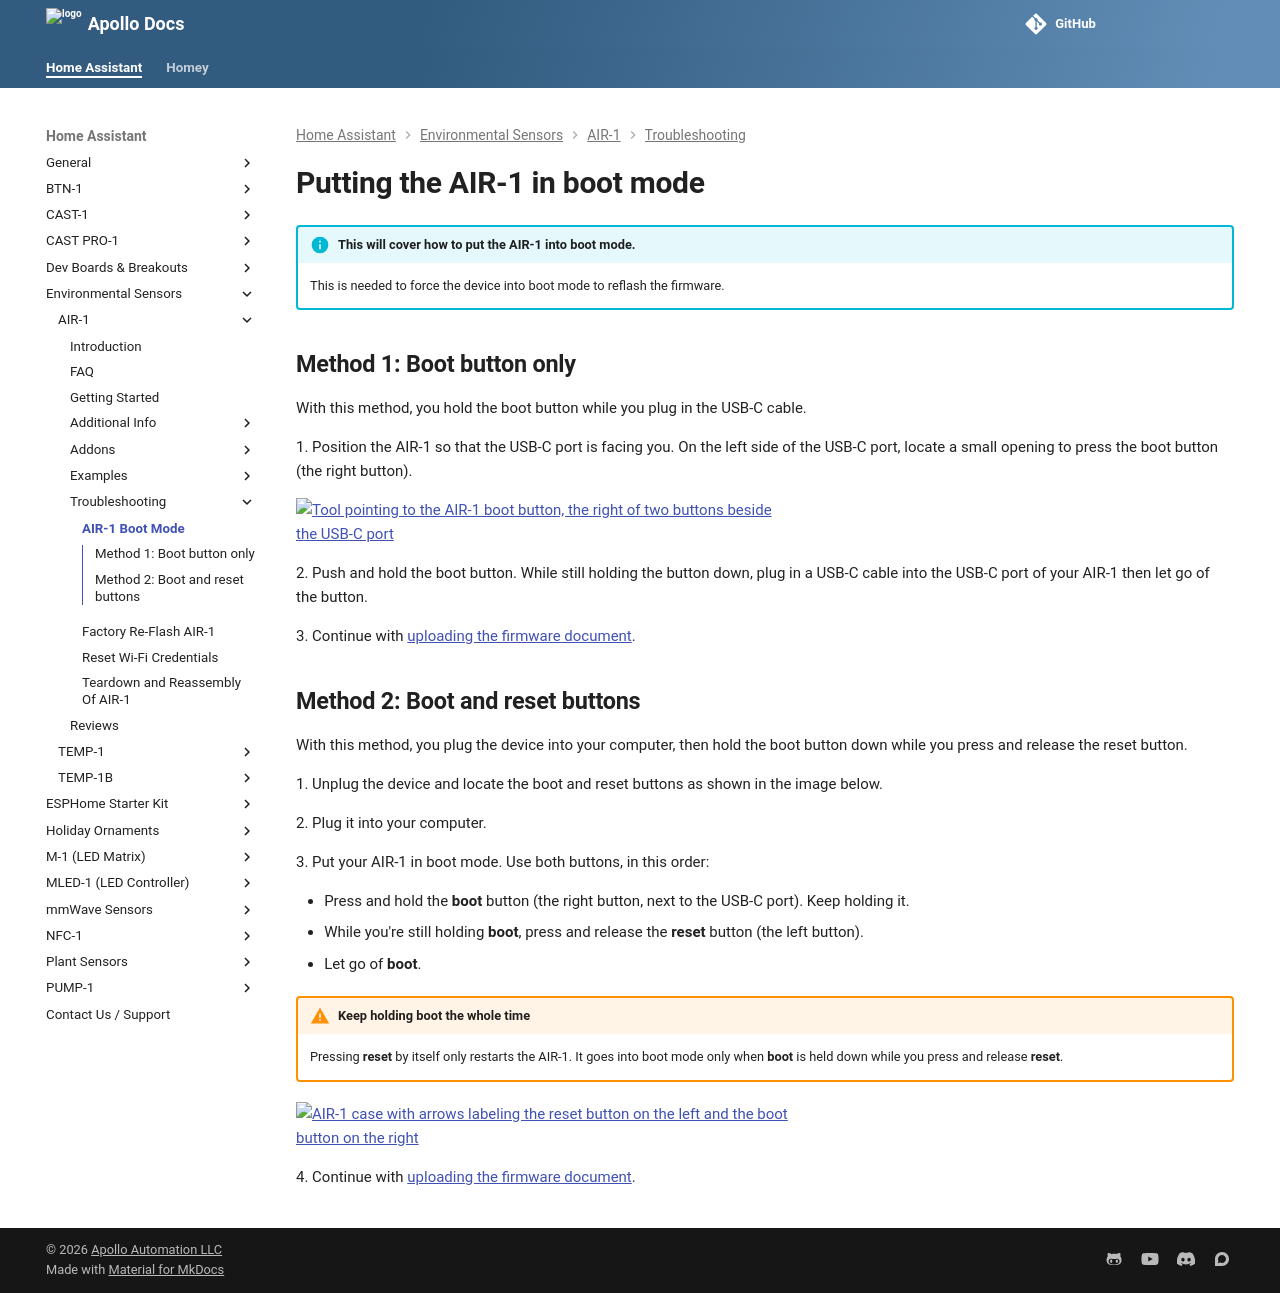

repository: ApolloAutomation/docs · page: products/air1/troubleshooting/air1-boot-mode/index.html · generator: mkdocs

---
title: Putting the AIR-1 in boot mode
description: Step by step guide for putting The AIR-1 In Boot Mode.
---
# Putting the AIR-1 in boot mode

!!! info "This will cover how to put the AIR-1 into boot mode."

    This is needed to force the device into boot mode to reflash the firmware.

## Method 1: Boot button only

With this method, you hold the boot button while you plug in the USB-C cable.

1\. Position the AIR-1 so that the USB-C port is facing you. On the left side of the USB-C port, locate a small opening to press the boot button (the right button).

![Tool pointing to the AIR-1 boot button, the right of two buttons beside the USB-C port](/assets/air-1-boot-button.jpg)

2\. Push and hold the boot button. While still holding the button down, plug in a USB-C cable into the USB-C port of your AIR-1 then let go of the button.

3\. Continue with <a href="https://wiki.apolloautomation.com/products/air1/troubleshooting/air1-code/" target="_blank" rel="noreferrer nofollow noopener">uploading the firmware document</a>.

## Method 2: Boot and reset buttons

With this method, you plug the device into your computer, then hold the boot button down while you press and release the reset button.

1\. Unplug the device and locate the boot and reset buttons as shown in the image below.

2\. Plug it into your computer.

3\. Put your AIR-1 in boot mode. Use both buttons, in this order:

- Press and hold the **boot** button (the right button, next to the USB-C port). Keep holding it.
- While you're still holding **boot**, press and release the **reset** button (the left button).
- Let go of **boot**.

!!! warning "Keep holding boot the whole time"

    Pressing **reset** by itself only restarts the AIR-1. It goes into boot mode only when **boot** is held down while you press and release **reset**.

![AIR-1 case with arrows labeling the reset button on the left and the boot button on the right](/assets/air-1-reset-boot-buttons-arrows.jpg)

4\. Continue with <a href="https://wiki.apolloautomation.com/products/air1/troubleshooting/air1-code/" target="_blank" rel="noreferrer nofollow noopener">uploading the firmware document</a>.
